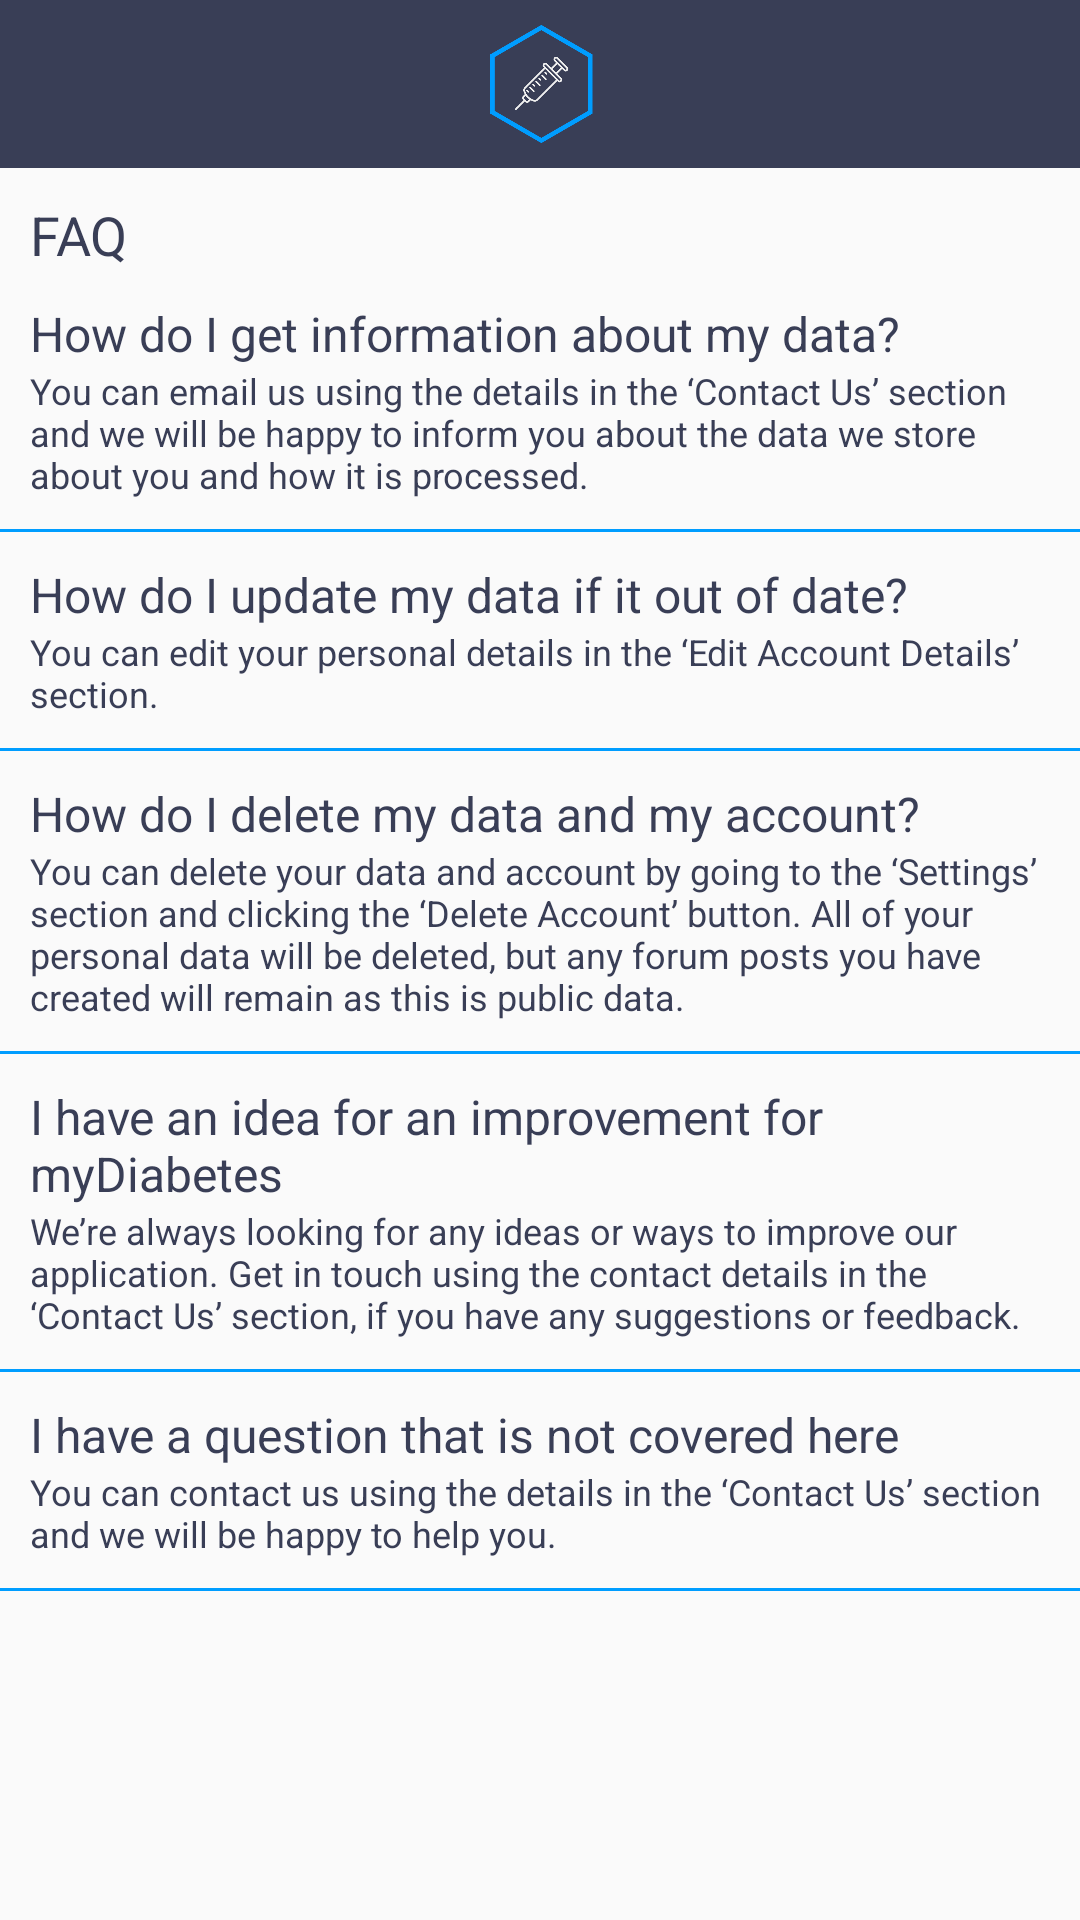

Write the Android layout XML for this screen, with the resource values it uses.
<!-- AndroidManifest.xml: activity theme noActionbar -->
<!-- res/layout/activity_settings_faq.xml -->
<?xml version="1.0" encoding="utf-8"?>
<androidx.constraintlayout.widget.ConstraintLayout xmlns:android="http://schemas.android.com/apk/res/android"
    xmlns:app="http://schemas.android.com/apk/res-auto"
    xmlns:tools="http://schemas.android.com/tools"
    android:layout_width="match_parent"
    android:layout_height="match_parent"
    tools:context=".MainSections.SettingsSection.SettingsFAQActivity">

    
    <com.google.android.material.appbar.AppBarLayout
        android:layout_width="match_parent"
        android:layout_height="wrap_content"
        app:layout_constraintTop_toTopOf="parent"
        android:theme="@style/AppTheme.AppBarOverlay">
        
        <androidx.appcompat.widget.Toolbar
            android:id="@+id/toolbar"
            android:layout_width="match_parent"
            android:layout_height="?attr/actionBarSize"
            android:background="@color/colorPrimaryDark"
            app:popupTheme="@style/AppTheme.PopupOverlay">
            
            <ImageView
                android:maxWidth="@dimen/logo_w_h"
                android:src="@drawable/logo_icon"
                android:paddingEnd="15dp"
                android:paddingStart="0dp"
                android:layout_width="match_parent"
                android:layout_height="40dp"
                android:contentDescription="@string/logo_icon"/>
        </androidx.appcompat.widget.Toolbar>
    </com.google.android.material.appbar.AppBarLayout>

    
    <ScrollView
        android:id="@+id/sv_terms"
        android:layout_width="match_parent"
        android:layout_height="match_parent"
        android:layout_marginTop="56dp">

        
        <LinearLayout
            android:layout_width="match_parent"
            android:layout_height="wrap_content"
            android:orientation="vertical">

            
            <TextView
                android:id="@+id/title"
                android:layout_width="match_parent"
                android:layout_height="wrap_content"
                android:paddingStart="10dp"
                android:paddingTop="10dp"
                android:paddingEnd="10dp"
                android:textColor="@color/colorPrimaryDark"
                android:text="@string/faq"
                android:textSize="18sp"/>

            
            <TextView
                android:id="@+id/faq_1"
                android:layout_width="match_parent"
                android:layout_height="wrap_content"
                android:paddingStart="10dp"
                android:paddingTop="10dp"
                android:paddingEnd="10dp"
                android:textColor="@color/colorPrimaryDark"
                android:text="@string/get_info"
                android:textSize="16sp"/>
            <TextView
                android:id="@+id/gi"
                android:layout_width="match_parent"
                android:layout_height="wrap_content"
                android:paddingStart="10dp"
                android:paddingBottom="10dp"
                android:paddingEnd="10dp"
                android:text="@string/faq_1"
                android:textColor="@color/colorPrimaryDark"
                android:textSize="12sp"/>
            
            <View
                android:layout_width="match_parent"
                android:layout_height="1dp"
                android:background="@color/colorPrimary"/>

            
            <TextView
                android:id="@+id/faq_2"
                android:layout_width="match_parent"
                android:layout_height="wrap_content"
                android:paddingStart="10dp"
                android:paddingTop="10dp"
                android:paddingEnd="10dp"
                android:textColor="@color/colorPrimaryDark"
                android:text="@string/update_data"
                android:textSize="16sp"/>
            <TextView
                android:id="@+id/ud"
                android:layout_width="match_parent"
                android:layout_height="wrap_content"
                android:paddingStart="10dp"
                android:paddingBottom="10dp"
                android:paddingEnd="10dp"
                android:text="@string/faq_2"
                android:textColor="@color/colorPrimaryDark"
                android:textSize="12sp"/>
            
            <View
                android:layout_width="match_parent"
                android:layout_height="1dp"
                android:background="@color/colorPrimary"/>

            
            <TextView
                android:id="@+id/faq_3"
                android:layout_width="match_parent"
                android:layout_height="wrap_content"
                android:paddingStart="10dp"
                android:paddingTop="10dp"
                android:paddingEnd="10dp"
                android:textColor="@color/colorPrimaryDark"
                android:text="@string/delete_data"
                android:textSize="16sp"/>
            <TextView
                android:id="@+id/dd"
                android:layout_width="match_parent"
                android:layout_height="wrap_content"
                android:paddingStart="10dp"
                android:paddingBottom="10dp"
                android:paddingEnd="10dp"
                android:text="@string/faq_3"
                android:textColor="@color/colorPrimaryDark"
                android:textSize="12sp"/>
            
            <View
                android:layout_width="match_parent"
                android:layout_height="1dp"
                android:background="@color/colorPrimary"/>

            
            <TextView
                android:id="@+id/faq_4"
                android:layout_width="match_parent"
                android:layout_height="wrap_content"
                android:paddingStart="10dp"
                android:paddingTop="10dp"
                android:paddingEnd="10dp"
                android:textColor="@color/colorPrimaryDark"
                android:text="@string/idea"
                android:textSize="16sp"/>
            <TextView
                android:id="@+id/idea"
                android:layout_width="match_parent"
                android:layout_height="wrap_content"
                android:paddingStart="10dp"
                android:paddingBottom="10dp"
                android:paddingEnd="10dp"
                android:text="@string/faq_4"
                android:textColor="@color/colorPrimaryDark"
                android:textSize="12sp"/>
            
            <View
                android:layout_width="match_parent"
                android:layout_height="1dp"
                android:background="@color/colorPrimary"/>

            
            <TextView
                android:id="@+id/faq_5"
                android:layout_width="match_parent"
                android:layout_height="wrap_content"
                android:paddingStart="10dp"
                android:paddingTop="10dp"
                android:paddingEnd="10dp"
                android:textColor="@color/colorPrimaryDark"
                android:text="@string/not_cov"
                android:textSize="16sp"/>
            <TextView
                android:id="@+id/nc"
                android:layout_width="match_parent"
                android:layout_height="wrap_content"
                android:paddingStart="10dp"
                android:paddingBottom="10dp"
                android:paddingEnd="10dp"
                android:text="@string/faq_5"
                android:textColor="@color/colorPrimaryDark"
                android:textSize="12sp"/>
            
            <View
                android:layout_width="match_parent"
                android:layout_height="1dp"
                android:background="@color/colorPrimary"/>
        </LinearLayout>
    </ScrollView>
</androidx.constraintlayout.widget.ConstraintLayout>
<!-- resources referenced by this layout -->
<resources>
  <color name="colorPrimary">#009DFF</color>
  <color name="colorPrimaryDark">#393E56 </color>
  <dimen name="logo_w_h">100dp</dimen>
  <!-- drawable logo_icon: png bitmap (drawable, 6862 bytes) -->
  <string name="delete_data">How do I delete my data and my account?</string>
  <string name="faq">FAQ</string>
  <string name="faq_1">You can email us using the details in the ‘Contact Us’ section and we will be happy to inform you about the data we store about you and how it is processed.</string>
  <string name="faq_2">You can edit your personal details in the ‘Edit Account Details’ section.</string>
  <string name="faq_3">You can delete your data and account by going to the ‘Settings’ section and clicking the ‘Delete Account’ button. All of your personal data will be deleted, but any forum posts you have created will remain as this is public data.</string>
  <string name="faq_4">We’re always looking for any ideas or ways to improve our application. Get in touch using the contact details in the ‘Contact Us’ section, if you have any suggestions or feedback.</string>
  <string name="faq_5">You can contact us using the details in the ‘Contact Us’ section and we will be happy to help you.</string>
  <string name="get_info">How do I get information about my data?</string>
  <string name="idea">I have an idea for an improvement for myDiabetes</string>
  <string name="logo_icon">Logo icon</string>
  <string name="not_cov">I have a question that is not covered here</string>
  <string name="update_data">How do I update my data if it out of date?</string>
  <style name="AppTheme.AppBarOverlay" parent="ThemeOverlay.AppCompat.Dark.ActionBar" />
  <style name="AppTheme.PopupOverlay" parent="ThemeOverlay.AppCompat.Light">
          <item name="android:textColorSecondary">@color/colorPrimary</item>
      </style>
  <style name="noActionbar" parent="Theme.AppCompat.Light.NoActionBar">
          <item name="colorPrimary">@color/colorPrimary</item>
          <item name="colorPrimaryDark">@color/colorPrimaryDark</item>
          <item name="colorAccent">@color/colorAccent</item>
      </style>
  <color name="colorAccent">#EEEEEE </color>
</resources>
